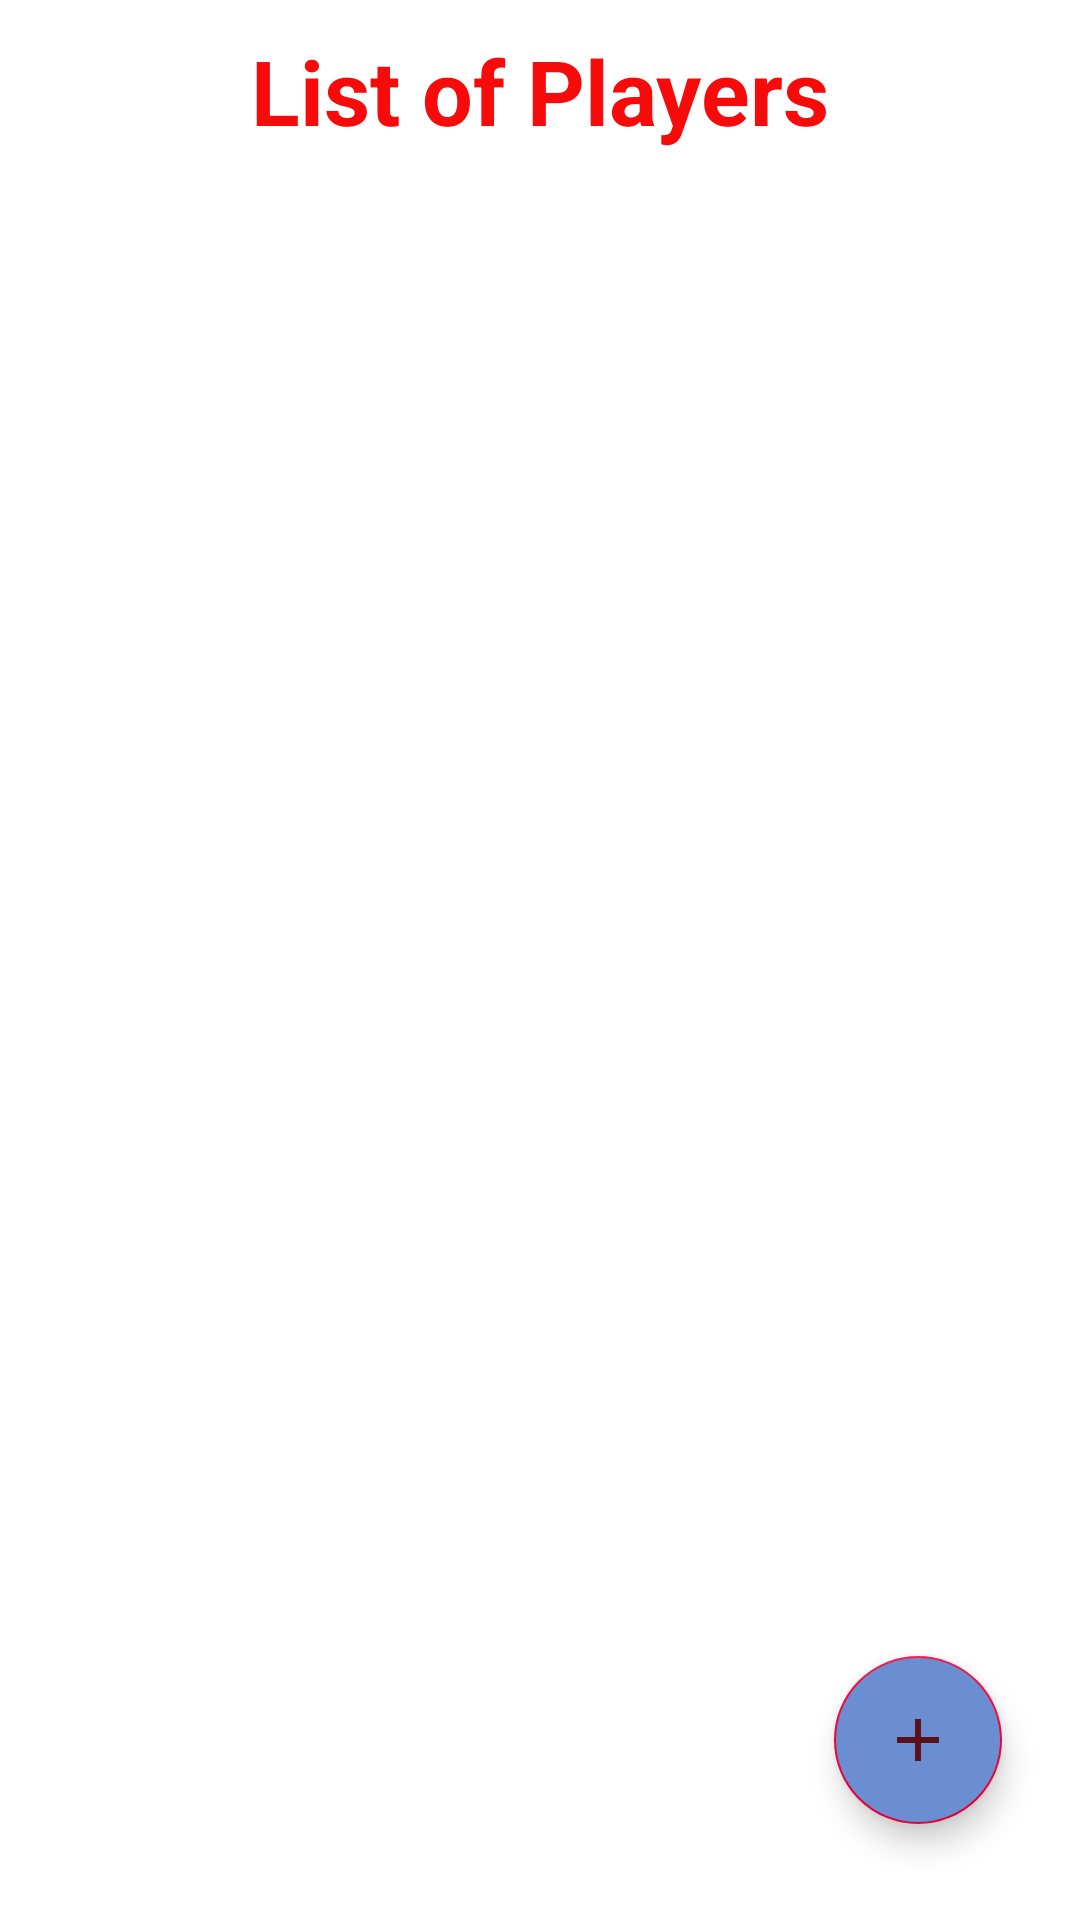

Layout XML and referenced resources for this Android screen:
<!-- AndroidManifest.xml: application theme Theme.RoomPlayersApp -->
<!-- res/layout/fragment_player_list.xml -->
<?xml version="1.0" encoding="utf-8"?>
<FrameLayout xmlns:android="http://schemas.android.com/apk/res/android"
    xmlns:tools="http://schemas.android.com/tools"
    android:layout_width="match_parent"
    android:layout_height="match_parent"
    xmlns:app="http://schemas.android.com/apk/res-auto"
    tools:context=".PlayerListFragment">






    <androidx.constraintlayout.widget.ConstraintLayout
        android:layout_width="match_parent"
        android:layout_height="match_parent"
        android:layout_margin="10dp"
        android:paddingBottom="6dp">

        <TextView
            android:id="@+id/playerListTv"
            android:layout_width="wrap_content"
            android:layout_height="wrap_content"
            android:text="List of Players"
            android:textSize="30sp"
            android:textStyle="bold"
            android:textColor="#F60A0A"
            android:layout_marginBottom="12dp"
            app:layout_constraintTop_toTopOf="parent"
            app:layout_constraintStart_toStartOf="parent"
            app:layout_constraintEnd_toEndOf="parent" />

        <androidx.recyclerview.widget.RecyclerView
            android:id="@+id/recyclerView"
            android:layout_width="match_parent"
            android:layout_height="wrap_content"
            android:layout_marginTop="5dp"
            android:paddingBottom="24dp"
            app:layout_constraintTop_toBottomOf="@id/playerListTv"
            android:paddingTop="4dp"
            app:layout_constraintStart_toStartOf="parent"
            app:layout_constraintEnd_toEndOf="parent"/>

        <com.google.android.material.floatingactionbutton.FloatingActionButton
            android:id="@+id/floatingActionButton"
            android:layout_width="wrap_content"
            android:layout_height="wrap_content"
            android:clickable="true"
            android:src="@drawable/ic_add"
            android:layout_marginEnd="16dp"
            android:layout_marginBottom="16dp"
            android:backgroundTint="#6B8DD1"
            app:layout_constraintBottom_toBottomOf="parent"
            app:layout_constraintEnd_toEndOf="parent" />

    </androidx.constraintlayout.widget.ConstraintLayout>

</FrameLayout>
<!-- resources referenced by this layout -->
<resources>
  <!-- drawable ic_add (drawable) -->
  <vector
      android:height="24dp"
      android:tint="#F60A0A"
      android:viewportHeight="24"
      android:viewportWidth="24"
      android:width="24dp"
      xmlns:android="http://schemas.android.com/apk/res/android">
  
      <path android:fillColor="@android:color/white"
          android:pathData="M19,13h-6v6h-2v-6H5v-2h6V5h2v6h6v2z"/>
  </vector>
  <style name="Theme.RoomPlayersApp" parent="Base.Theme.RoomPlayersApp" />
  <style name="Base.Theme.RoomPlayersApp" parent="Theme.MaterialComponents.DayNight.DarkActionBar">
          
          
          <item name="colorPrimary">#091B8E</item>
          <item name="colorPrimaryVariant">#15376A</item>
          <item name="colorOnPrimary">#E6E9EC</item>
  
          <item name="colorSecondary">#EF0239</item>
          <item name="colorSecondaryVariant">#971C1C</item>
          <item name="colorOnSecondary">#5C101A</item>
  
  
      </style>
</resources>
